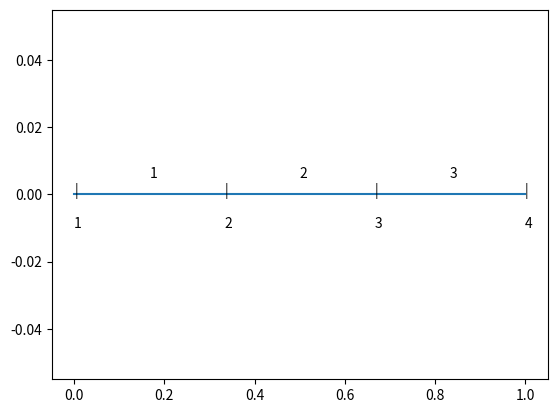

The matplotlib source for this figure: (Note: this script raises an exception after producing the figure.)
# -*- coding: utf-8 -*-
"""
Created on Thu Apr 15 12:36:08 2021

@author: marci
"""
import numpy as np
import matplotlib.pyplot as plt

wezly = np.array([0, 1, 0.5, 0.75 ])

elementy = np.array([[1, 3],
                     [4, 2],
                     [3, 4]])

twb_L = 'D'
twb_R = 'D'
wwb_L = 0
wwb_R = 1

n = 100


#def Inicjalizacja_paramatrow_sterujacych(przedzial,war_brzeg)


def GenerujTabliceGeometrii(x_0,x_p,n):
    
    val = (x_p-x_0)/(n-1)
    tablica1 = np.array([x_0])
    
    for indeks_tab1 in range(1,n,1):
        tablica1 = np.block([tablica1, indeks_tab1 * val + x_0])
    
    tablica2 = np.zeros((n-1,2))
        
    for indeks_tab2 in range(0, n-1, 1):
        tablica2[indeks_tab2][0] = indeks_tab2+1
        tablica2[indeks_tab2][1] = indeks_tab2+2

    
    return indeks_tab1,tablica1,tablica2


def Rysuj_geometrie(tablica1,tablica2, n):
    tab=np.zeros((n))
    l1 = plt.plot(tablica1,tab)
    for i in range(0,n,1):
        plt.text(tablica1[i], -0.01, str(i+1))
        plt.text(tablica1[i], 0, "|")
        plt.text(tablica1[i+1]/2+tablica1[i]/2, 0.005 ,str(i+1))
    
    
    




Wezly, Tablica1, Tablica2 = GenerujTabliceGeometrii(0,1,4)
Rysuj_geometrie(Tablica1, Tablica2, Wezly+1)
Liczba_wezlow = Wezly + 1
print('Liczba wezlow: ', Liczba_wezlow)
print('Tablica wezlow: ', Tablica1)
print('Tablica elementow: ', Tablica2)







